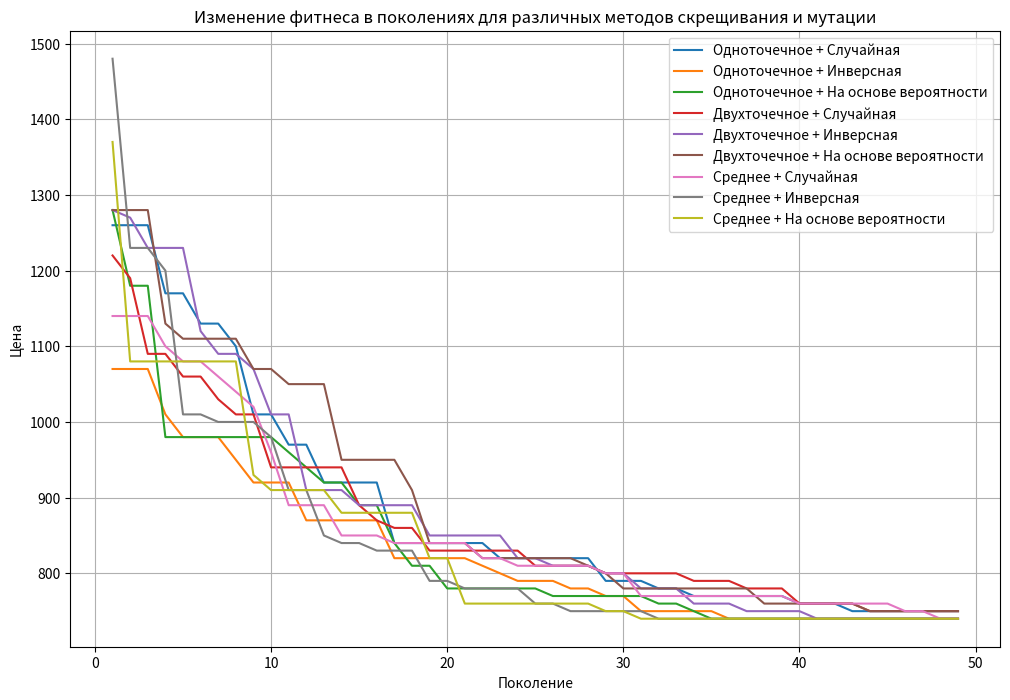

Python code for this plot:
import numpy as np
import matplotlib.pyplot as plt
import random

# Данные о продуктах
products = [
    {'name': 'Куриная грудка', 'price': 150, 'calories': 165, 'proteins': 31, 'carbs': 0},
    {'name': 'Рис', 'price': 60, 'calories': 130, 'proteins': 2.7, 'carbs': 28},
    {'name': 'Брокколи', 'price': 40, 'calories': 55, 'proteins': 3.7, 'carbs': 11.2},
    {'name': 'Яблоко', 'price': 30, 'calories': 52, 'proteins': 0.3, 'carbs': 14},
    {'name': 'Творог', 'price': 100, 'calories': 100, 'proteins': 11, 'carbs': 3.4},
    {'name': 'Картофель', 'price': 20, 'calories': 77, 'proteins': 2, 'carbs': 17},
    {'name': 'Авокадо', 'price': 80, 'calories': 160, 'proteins': 2, 'carbs': 9},
    {'name': 'Киноа', 'price': 120, 'calories': 120, 'proteins': 4.1, 'carbs': 21},
    {'name': 'Лосось', 'price': 300, 'calories': 206, 'proteins': 22, 'carbs': 0},
    {'name': 'Орехи', 'price': 200, 'calories': 607, 'proteins': 20, 'carbs': 21},
]

# Параметры задачи
N = len(products)
k = 10
norms = {'calories': 2200, 'proteins': 70, 'carbs': 100}


# Генерация начальной популяции
def generate_population(size):
    return [np.random.choice(range(N), k, replace=False) for _ in range(size)]


# Оценка товаров
def fitness(individual):
    total_price = sum(products[i]['price'] for i in individual)
    total_nutrients = {
        'calories': sum(products[i]['calories'] for i in individual),
        'proteins': sum(products[i]['proteins'] for i in individual),
        'carbs': sum(products[i]['carbs'] for i in individual),
    }

    if (total_nutrients['calories'] < norms['calories'] or
            total_nutrients['proteins'] < norms['proteins'] or
            total_nutrients['carbs'] < norms['carbs']):
        return float('inf')  # Неприемлемый рацион

    return total_price


# Способы скрещивания
def one_point_crossover(parent1, parent2):
    point = np.random.randint(1, k - 1)
    return np.concatenate((parent1[:point], parent2[point:]))


def two_point_crossover(parent1, parent2):
    point1, point2 = sorted(np.random.choice(range(1, k - 1), 2, replace=False))
    return np.concatenate((parent1[:point1], parent2[point1:point2], parent1[point2:]))


def average_crossover(parent1, parent2):
    return np.array([np.random.choice([parent1[i], parent2[i]]) for i in range(k)])


# Способы мутации
def random_mutation(individual):
    idx = np.random.randint(0, k)
    individual[idx] = np.random.choice(range(N))
    return individual


def inversion_mutation(individual):
    idx1, idx2 = np.random.choice(range(k), 2, replace=False)
    individual[idx1:idx2 + 1] = individual[idx1:idx2 + 1][::-1]
    return individual


def probability_based_mutation(individual, prob=0.1):
    for i in range(k):
        if np.random.rand() < prob:
            individual[i] = np.random.choice(range(N))
    return individual


# Основной алгоритм
def genetic_algorithm(pop_size, generations, crossover_func, mutation_func):
    population = generate_population(pop_size)
    fitness_history = []
# популяция и поколения
    for _ in range(generations):
        population = sorted(population, key=fitness)
        fitness_history.append(fitness(population[0]))

        next_gen = population[:pop_size // 2]

        while len(next_gen) < pop_size:
            # Используем random.sample для выбора родителей
            parents = random.sample(next_gen[:pop_size // 2], 2)
            parent1, parent2 = parents[0], parents[1]
            child = crossover_func(parent1, parent2)
            next_gen.append(mutation_func(child))

        population = next_gen

    return population[0], fitness(population[0]), fitness_history


# Проведение экспериментов
results = {}

crossover_methods = {
    "Одноточечное": one_point_crossover,
    "Двухточечное": two_point_crossover,
    "Среднее": average_crossover
}

mutation_methods = {
    "Случайная": random_mutation,
    "Инверсная": inversion_mutation,
    "На основе вероятности": probability_based_mutation
}

# Основной цикл экспериментов
for crossover_name, crossover_func in crossover_methods.items():
    for mutation_name, mutation_func in mutation_methods.items():
        best_individual, best_price, fitness_history = genetic_algorithm(100, 50, crossover_func, mutation_func)
        best_product_names = [products[i]['name'] for i in best_individual]
        results[(crossover_name, mutation_name)] = (best_price, best_product_names, fitness_history)

# Визуализация результатов
plt.figure(figsize=(12, 8))

for (crossover_name, mutation_name), (best_price, _, fitness_history) in results.items():
    plt.plot(fitness_history, label=f'{crossover_name} + {mutation_name}')

plt.xlabel('Поколение')
plt.ylabel('Цена')
plt.title('Изменение фитнеса в поколениях для различных методов скрещивания и мутации')
plt.legend()
plt.grid()
plt.show()

# Результаты
for (crossover_name, mutation_name), (best_price, best_product_names, _) in results.items():
    products_list = ', '.join(best_product_names)
    print(f"Лучшая цена для {crossover_name} + {mutation_name}: {best_price} (Продукты: {products_list})")
